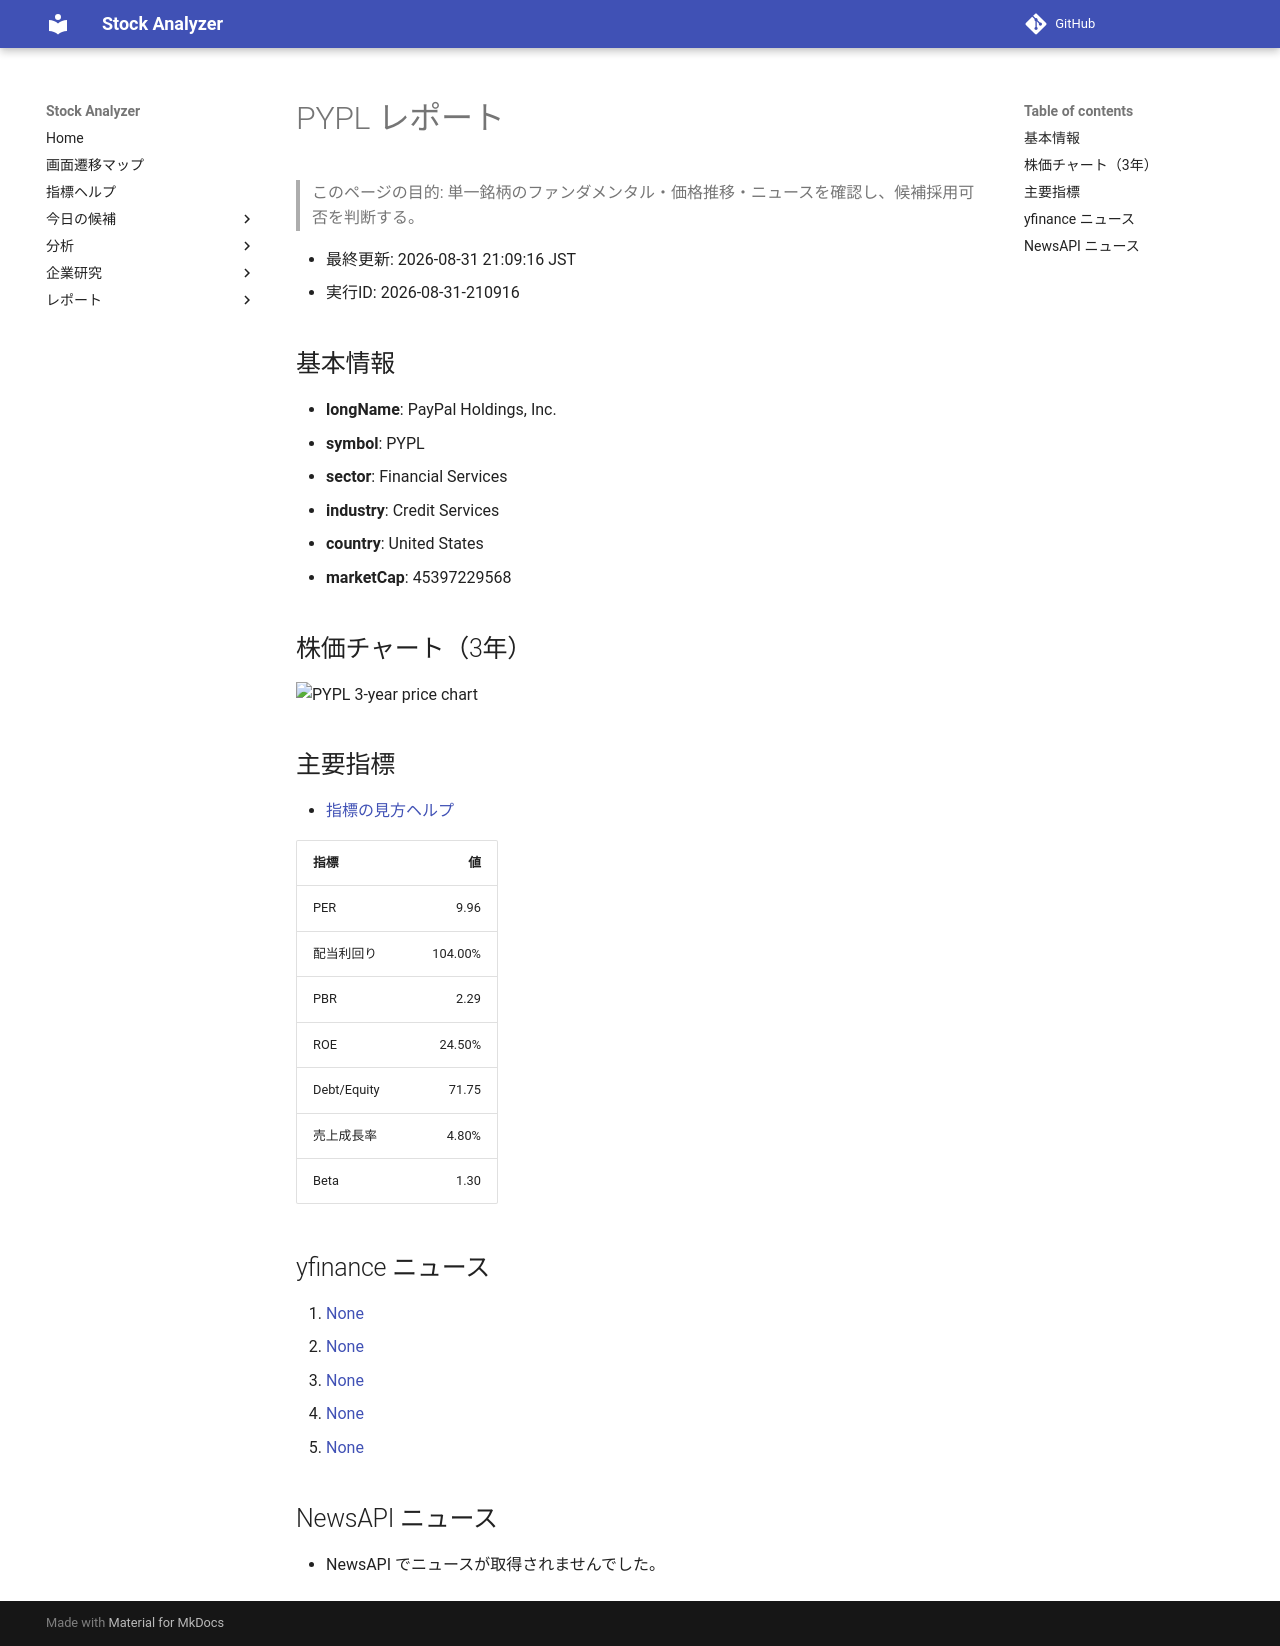

repository: Yumi-note/Making-APP · page: reports/2026-08-31/210916/PYPL/index.html · generator: mkdocs

# PYPL レポート

> このページの目的: 単一銘柄のファンダメンタル・価格推移・ニュースを確認し、候補採用可否を判断する。

- 最終更新: 2026-08-31 21:09:16 JST
- 実行ID: 2026-08-31-210916

## 基本情報

- **longName**: PayPal Holdings, Inc.
- **symbol**: PYPL
- **sector**: Financial Services
- **industry**: Credit Services
- **country**: United States
- **marketCap**: 45397229568

## 株価チャート（3年）

![PYPL 3-year price chart](PYPL_3y.png)

## 主要指標

- [指標の見方ヘルプ](../../../../indicators.md)

| 指標 | 値 |
|---|---:|
| PER | 9.96 |
| 配当利回り | 104.00% |
| PBR | 2.29 |
| ROE | 24.50% |
| Debt/Equity | 71.75 |
| 売上成長率 | 4.80% |
| Beta | 1.30 |

## yfinance ニュース

1. [None](None)
2. [None](None)
3. [None](None)
4. [None](None)
5. [None](None)

## NewsAPI ニュース

- NewsAPI でニュースが取得されませんでした。
